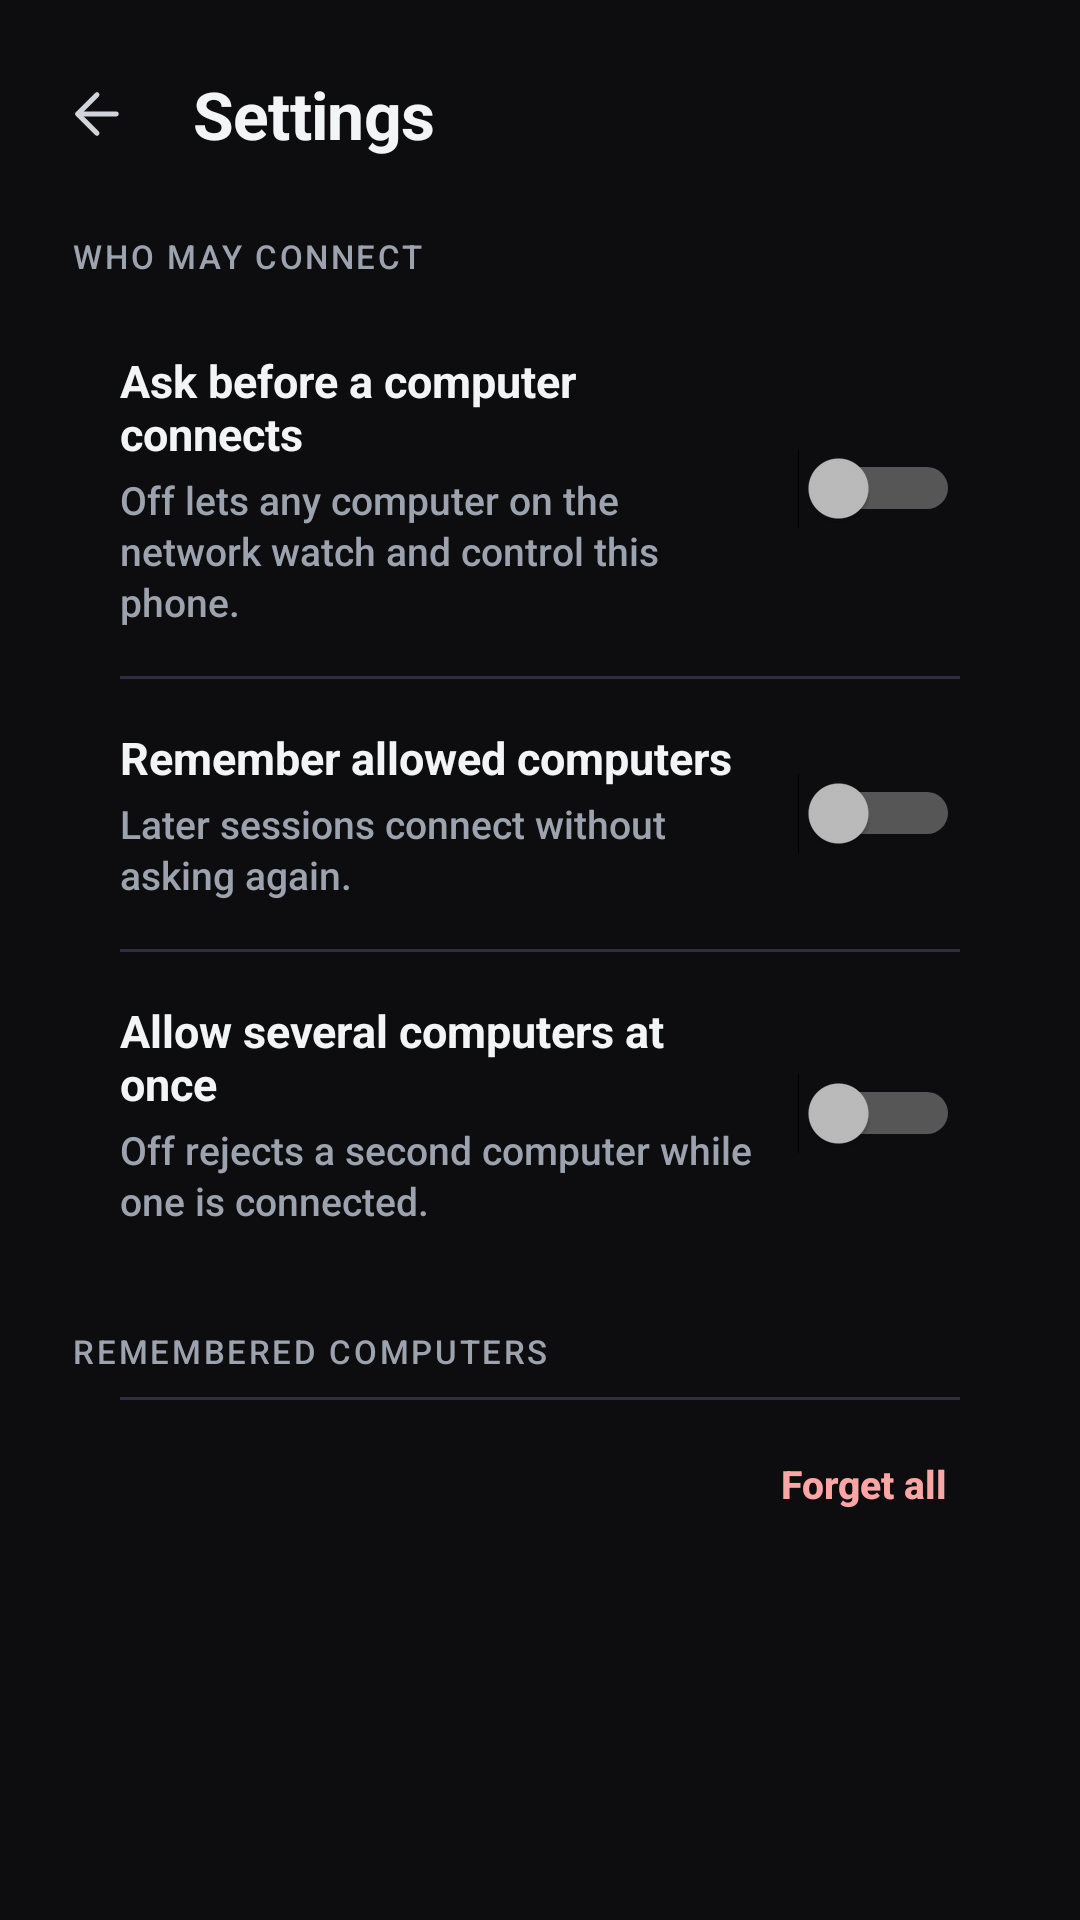

This screen was rendered from an Android layout file. Write that file and the resources it references.
<!-- AndroidManifest.xml: application theme Theme.RemotePhone -->
<!-- res/layout/activity_settings.xml -->
<?xml version="1.0" encoding="utf-8"?>
<ScrollView xmlns:android="http://schemas.android.com/apk/res/android"
    android:layout_width="match_parent"
    android:layout_height="match_parent"
    android:background="@color/bg_dark"
    android:fillViewport="true">

    <LinearLayout
        android:layout_width="match_parent"
        android:layout_height="wrap_content"
        android:orientation="vertical"
        android:paddingStart="20dp"
        android:paddingEnd="20dp"
        android:paddingTop="16dp"
        android:paddingBottom="24dp">

        <LinearLayout
            android:layout_width="match_parent"
            android:layout_height="wrap_content"
            android:orientation="horizontal"
            android:gravity="center_vertical">

            <ImageButton
                android:id="@+id/backButton"
                android:layout_width="44dp"
                android:layout_height="44dp"
                android:layout_marginStart="-10dp"
                android:background="?android:attr/selectableItemBackgroundBorderless"
                android:src="@drawable/ic_back"
                android:tint="@color/text_secondary"
                android:contentDescription="Back" />

            <TextView
                android:layout_width="wrap_content"
                android:layout_height="wrap_content"
                android:layout_marginStart="10dp"
                android:text="Settings"
                android:textSize="22sp"
                style="@style/Title"
                android:letterSpacing="-0.01" />
        </LinearLayout>

        <TextView
            style="@style/Label"
            android:layout_marginStart="4dp"
            android:layout_marginTop="18dp"
            android:text="WHO MAY CONNECT" />

        <LinearLayout
            style="@style/Card"
            android:layout_marginTop="8dp"
            android:showDividers="middle"
            android:divider="@drawable/divider"
            android:dividerPadding="20dp">

            <LinearLayout
                android:layout_width="match_parent"
                android:layout_height="wrap_content"
                android:orientation="horizontal"
                android:gravity="center_vertical"
                android:paddingTop="16dp"
                android:paddingBottom="16dp"
                android:paddingStart="20dp"
                android:paddingEnd="20dp">

                <LinearLayout
                    style="@style/TextColumn"
                    android:layout_marginStart="0dp">

                    <TextView
                        style="@style/Title"
                        android:text="Ask before a computer connects" />

                    <TextView
                        style="@style/Body"
                        android:layout_marginTop="3dp"
                        android:text="Off lets any computer on the network watch and control this phone." />
                </LinearLayout>

                <Switch
                    android:id="@+id/askToggle"
                    android:layout_width="wrap_content"
                    android:layout_height="wrap_content"
                    android:layout_marginStart="14dp"
                    android:contentDescription="Ask before a computer connects" />
            </LinearLayout>

            <LinearLayout
                android:layout_width="match_parent"
                android:layout_height="wrap_content"
                android:orientation="horizontal"
                android:gravity="center_vertical"
                android:paddingTop="16dp"
                android:paddingBottom="16dp"
                android:paddingStart="20dp"
                android:paddingEnd="20dp">

                <LinearLayout
                    style="@style/TextColumn"
                    android:layout_marginStart="0dp">

                    <TextView
                        style="@style/Title"
                        android:text="Remember allowed computers" />

                    <TextView
                        style="@style/Body"
                        android:layout_marginTop="3dp"
                        android:text="Later sessions connect without asking again." />
                </LinearLayout>

                <Switch
                    android:id="@+id/rememberToggle"
                    android:layout_width="wrap_content"
                    android:layout_height="wrap_content"
                    android:layout_marginStart="14dp"
                    android:contentDescription="Remember allowed computers" />
            </LinearLayout>

            <LinearLayout
                android:layout_width="match_parent"
                android:layout_height="wrap_content"
                android:orientation="horizontal"
                android:gravity="center_vertical"
                android:paddingTop="16dp"
                android:paddingBottom="16dp"
                android:paddingStart="20dp"
                android:paddingEnd="20dp">

                <LinearLayout
                    style="@style/TextColumn"
                    android:layout_marginStart="0dp">

                    <TextView
                        style="@style/Title"
                        android:text="Allow several computers at once" />

                    <TextView
                        style="@style/Body"
                        android:layout_marginTop="3dp"
                        android:text="Off rejects a second computer while one is connected." />
                </LinearLayout>

                <Switch
                    android:id="@+id/multipleToggle"
                    android:layout_width="wrap_content"
                    android:layout_height="wrap_content"
                    android:layout_marginStart="14dp"
                    android:contentDescription="Allow several computers at once" />
            </LinearLayout>
        </LinearLayout>

        <LinearLayout
            android:layout_width="match_parent"
            android:layout_height="wrap_content"
            android:layout_marginTop="18dp"
            android:paddingStart="4dp"
            android:paddingEnd="4dp"
            android:orientation="horizontal">

            <TextView
                style="@style/Label"
                android:layout_width="0dp"
                android:layout_weight="1"
                android:text="REMEMBERED COMPUTERS" />

            <TextView
                android:id="@+id/rememberedCount"
                style="@style/Label" />
        </LinearLayout>

        <LinearLayout
            style="@style/Card"
            android:layout_marginTop="8dp"
            android:showDividers="middle"
            android:divider="@drawable/divider"
            android:dividerPadding="20dp">

            
            <LinearLayout
                android:id="@+id/rememberedList"
                android:layout_width="match_parent"
                android:layout_height="wrap_content"
                android:orientation="vertical"
                android:paddingStart="6dp"
                android:paddingEnd="4dp"
                android:showDividers="middle"
                android:divider="@drawable/divider"
                android:dividerPadding="14dp" />

            <LinearLayout
                android:layout_width="match_parent"
                android:layout_height="wrap_content"
                android:orientation="horizontal"
                android:gravity="center_vertical"
                android:paddingStart="20dp"
                android:paddingEnd="12dp"
                android:paddingTop="6dp"
                android:paddingBottom="6dp">

                <TextView
                    android:id="@+id/rememberedFooter"
                    style="@style/Body"
                    android:layout_width="0dp"
                    android:layout_weight="1" />

                <Button
                    android:id="@+id/forgetButton"
                    style="@style/RowAction"
                    android:text="Forget all" />
            </LinearLayout>
        </LinearLayout>

    </LinearLayout>
</ScrollView>
<!-- resources referenced by this layout -->
<resources>
  <color name="bg_dark">#FF0D0D0F</color>
  <color name="text_secondary">#FFD1D5DB</color>
  <!-- drawable divider (drawable) -->
  <?xml version="1.0" encoding="utf-8"?>
  <shape xmlns:android="http://schemas.android.com/apk/res/android"
      android:shape="rectangle">
      <solid android:color="@color/card_border" />
      <size android:height="1dp" />
  </shape>
  <!-- drawable ic_back (drawable) -->
  <?xml version="1.0" encoding="utf-8"?>
  <vector xmlns:android="http://schemas.android.com/apk/res/android"
      android:width="22dp"
      android:height="22dp"
      android:viewportWidth="24"
      android:viewportHeight="24">
      <path
          android:pathData="M19 12H5"
          android:strokeColor="#FFFFFFFF"
          android:strokeWidth="1.8"
          android:strokeLineCap="round"
          android:strokeLineJoin="round" />
      <path
          android:pathData="m12 19-7-7 7-7"
          android:strokeColor="#FFFFFFFF"
          android:strokeWidth="1.8"
          android:strokeLineCap="round"
          android:strokeLineJoin="round" />
  </vector>
  <style name="Body">
          <item name="android:layout_width">wrap_content</item>
          <item name="android:layout_height">wrap_content</item>
          <item name="android:textSize">13sp</item>
          <item name="android:textColor">@color/text_muted</item>
          <item name="android:lineSpacingMultiplier">1.1</item>
      </style>
  <style name="Card">
          <item name="android:layout_width">match_parent</item>
          <item name="android:layout_height">wrap_content</item>
          <item name="android:layout_marginTop">16dp</item>
          <item name="android:orientation">vertical</item>
          <item name="android:background">@drawable/card_background</item>
      </style>
  <style name="Label">
          <item name="android:layout_width">wrap_content</item>
          <item name="android:layout_height">wrap_content</item>
          <item name="android:textSize">11sp</item>
          <item name="android:letterSpacing">0.08</item>
          <item name="android:textColor">@color/text_muted</item>
      </style>
  <style name="RowAction" parent="Btn">
          <item name="android:layout_width">wrap_content</item>
          <item name="android:layout_height">44dp</item>
          <item name="android:paddingStart">12dp</item>
          <item name="android:paddingEnd">12dp</item>
          <item name="android:textSize">13sp</item>
          <item name="android:fontFamily">sans-serif-medium</item>
          <item name="android:textColor">@color/red_text</item>
      </style>
  <style name="TextColumn">
          <item name="android:layout_width">0dp</item>
          <item name="android:layout_height">wrap_content</item>
          <item name="android:layout_weight">1</item>
          <item name="android:layout_marginStart">14dp</item>
          <item name="android:orientation">vertical</item>
      </style>
  <style name="Title">
          <item name="android:layout_width">wrap_content</item>
          <item name="android:layout_height">wrap_content</item>
          <item name="android:textSize">15sp</item>
          <item name="android:fontFamily">sans-serif</item>
          <item name="android:textStyle">bold</item>
      </style>
  <color name="card_border">#FF2D2D44</color>
  <color name="text_muted">#FF9CA3AF</color>
  <style name="Btn" parent="android:Widget.Material.Button.Borderless">
          <item name="android:layout_width">match_parent</item>
          <item name="android:textAllCaps">false</item>
          <item name="android:minHeight">0dp</item>
          <item name="android:minWidth">0dp</item>
          <item name="android:textSize">15sp</item>
          <item name="android:fontFamily">sans-serif</item>
          <item name="android:textStyle">bold</item>
          <item name="android:foreground">?android:attr/selectableItemBackground</item>
      </style>
  <color name="red_text">#FFFCA5A5</color>
  <color name="primary">#FF7C3AED</color>
  <color name="primary_dark">#FF6D28D9</color>
  <color name="text_primary">#FFF3F4F6</color>
</resources>
